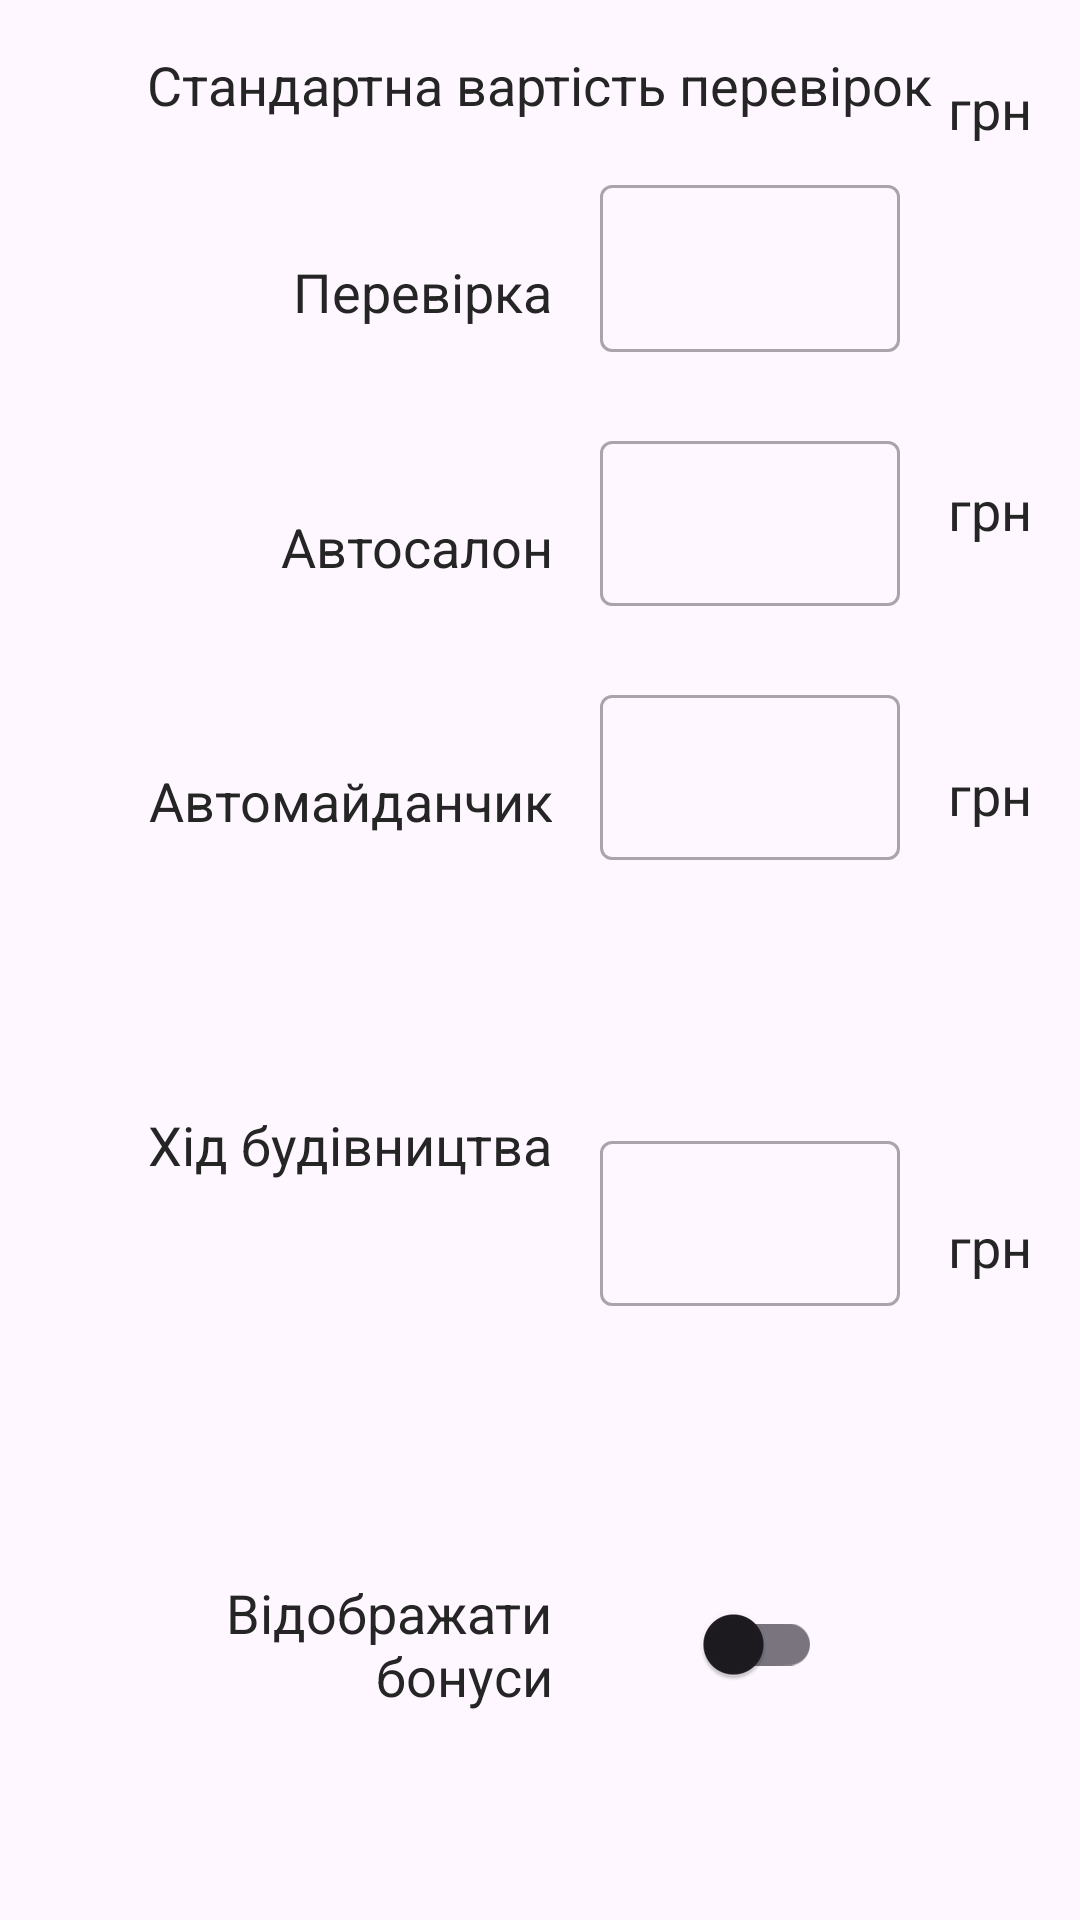

This screen was rendered from an Android layout file. Write that file and the resources it references.
<!-- AndroidManifest.xml: application theme Theme.RiaCalc -->
<!-- res/layout/dialog_cost_setting.xml -->
<?xml version="1.0" encoding="utf-8"?>
<androidx.constraintlayout.widget.ConstraintLayout
    xmlns:android="http://schemas.android.com/apk/res/android"
    xmlns:app="http://schemas.android.com/apk/res-auto"
    xmlns:tools="http://schemas.android.com/tools"
    android:layout_width="match_parent"
    android:layout_height="wrap_content">

    <TextView
        android:id="@+id/text_standard_cost"
        android:layout_width="wrap_content"
        android:layout_height="wrap_content"
        android:text="Стандартна вартість перевірок"
        style="@style/text_normal"
        android:layout_marginTop="16dp"
        app:layout_constraintEnd_toEndOf="parent"
        app:layout_constraintStart_toStartOf="parent"
        app:layout_constraintTop_toTopOf="parent" />


    <TextView
        android:id="@+id/dialog_cost_setting_tv_header"
        style="@style/text_normal"
        android:layout_width="0dp"
        android:layout_height="wrap_content"
        android:layout_marginStart="16dp"
        android:layout_marginEnd="16dp"
        android:gravity="end"
        android:text="@string/text_inspection"
        app:layout_constraintBottom_toBottomOf="@+id/dialog_cost_setting_ti_layout"
        app:layout_constraintEnd_toStartOf="@+id/dialog_cost_setting_ti_layout"
        app:layout_constraintStart_toStartOf="parent"
        app:layout_constraintTop_toTopOf="@+id/dialog_cost_setting_ti_layout" />

    <com.google.android.material.textfield.TextInputLayout
        android:id="@+id/dialog_cost_setting_ti_layout"
        style="@style/Widget.MaterialComponents.TextInputLayout.OutlinedBox"
        android:layout_width="100dp"
        android:layout_height="wrap_content"
        android:layout_marginTop="16dp"
        app:errorEnabled="true"
        android:layout_marginEnd="16dp"
        app:layout_constraintEnd_toStartOf="@+id/dialog_cost_setting_currency"
        app:layout_constraintTop_toBottomOf="@+id/text_standard_cost">

        <com.google.android.material.textfield.TextInputEditText
            android:id="@+id/dialog_cost_setting_et"
            android:layout_width="match_parent"
            android:layout_height="wrap_content"
            android:digits="0123456789"
            android:inputType="numberDecimal"
            android:selectAllOnFocus="true"
            android:lines="1"
            android:maxLength="3" />

    </com.google.android.material.textfield.TextInputLayout>

    <TextView
        android:id="@+id/dialog_cost_setting_currency"
        style="@style/text_normal"
        android:layout_width="wrap_content"
        android:layout_height="match_parent"
        android:layout_marginTop="24dp"
        android:text="@string/text_currency"
        android:layout_marginEnd="16dp"
        app:layout_constraintEnd_toEndOf="parent"
        app:layout_constraintTop_toTopOf="@+id/dialog_cost_setting_ti_layout" />

    <TextView
        android:id="@+id/dialog_cost_car_dealership_setting_tv_header"
        style="@style/text_normal"
        android:layout_width="0dp"
        android:layout_height="wrap_content"
        android:layout_marginStart="16dp"
        android:layout_marginEnd="16dp"
        android:gravity="end"
        android:text="Автосалон"
        app:layout_constraintBottom_toBottomOf="@+id/dialog_cost_car_dealership_setting_ti_layout"
        app:layout_constraintEnd_toStartOf="@+id/dialog_cost_car_dealership_setting_ti_layout"
        app:layout_constraintStart_toStartOf="parent"
        app:layout_constraintTop_toTopOf="@+id/dialog_cost_car_dealership_setting_ti_layout" />

    <com.google.android.material.textfield.TextInputLayout
        android:id="@+id/dialog_cost_car_dealership_setting_ti_layout"
        style="@style/Widget.MaterialComponents.TextInputLayout.OutlinedBox"
        android:layout_width="100dp"
        android:layout_height="wrap_content"
        android:layout_marginTop="4dp"
        android:layout_marginEnd="16dp"
        app:errorEnabled="true"
        app:layout_constraintEnd_toStartOf="@+id/dialog_cost_car_dealership_setting_currency"
        app:layout_constraintTop_toBottomOf="@+id/dialog_cost_setting_ti_layout">

        <com.google.android.material.textfield.TextInputEditText
            android:id="@+id/dialog_cost_car_dealership_setting_et"
            android:layout_width="match_parent"
            android:layout_height="55dp"
            android:digits="0123456789"
            android:inputType="numberDecimal"
            android:selectAllOnFocus="true"
            android:lines="1"
            android:maxLength="3" />

    </com.google.android.material.textfield.TextInputLayout>

    <TextView
        android:id="@+id/dialog_cost_car_dealership_setting_currency"
        style="@style/text_normal"
        android:layout_width="wrap_content"
        android:layout_height="wrap_content"
        android:layout_marginTop="16dp"
        android:layout_marginEnd="16dp"
        android:text="@string/text_currency"
        app:layout_constraintEnd_toEndOf="parent"
        app:layout_constraintTop_toTopOf="@+id/dialog_cost_car_dealership_setting_ti_layout" />

    <TextView
        android:id="@+id/dialog_cost_car_park_setting_tv_header"
        style="@style/text_normal"
        android:layout_width="0dp"
        android:layout_height="wrap_content"
        android:layout_marginStart="16dp"
        android:layout_marginEnd="16dp"
        android:gravity="end"
        android:text="Автомайданчик"
        app:layout_constraintBottom_toBottomOf="@+id/dialog_cost_car_park_setting_ti_layout"
        app:layout_constraintEnd_toStartOf="@+id/dialog_cost_car_park_setting_ti_layout"
        app:layout_constraintStart_toStartOf="parent"
        app:layout_constraintTop_toTopOf="@+id/dialog_cost_car_park_setting_ti_layout" />

    <com.google.android.material.textfield.TextInputLayout
        android:id="@+id/dialog_cost_car_park_setting_ti_layout"
        style="@style/Widget.MaterialComponents.TextInputLayout.OutlinedBox"
        android:layout_width="100dp"
        android:layout_height="wrap_content"
        android:layout_marginTop="4dp"
        android:layout_marginEnd="16dp"
        app:errorEnabled="true"
        app:layout_constraintEnd_toStartOf="@+id/dialog_cost_car_park_setting_currency"
        app:layout_constraintTop_toBottomOf="@+id/dialog_cost_car_dealership_setting_ti_layout">

        <com.google.android.material.textfield.TextInputEditText
            android:id="@+id/dialog_cost_car_park_setting_et"
            android:layout_width="match_parent"
            android:layout_height="55dp"
            android:digits="0123456789"
            android:selectAllOnFocus="true"
            android:inputType="numberDecimal"
            android:lines="1"
            android:maxLength="3" />

    </com.google.android.material.textfield.TextInputLayout>

    <TextView
        android:id="@+id/dialog_cost_car_park_setting_currency"
        style="@style/text_normal"
        android:layout_width="wrap_content"
        android:layout_height="wrap_content"
        android:layout_marginEnd="16dp"
        android:text="@string/text_currency"
        app:layout_constraintBottom_toBottomOf="@+id/dialog_cost_car_park_setting_ti_layout"
        app:layout_constraintEnd_toEndOf="parent"
        app:layout_constraintTop_toBottomOf="@+id/dialog_cost_car_dealership_setting_ti_layout" />

    <TextView
        android:id="@+id/dialog_cost_const_progress_setting_tv_header"
        style="@style/text_normal"
        android:layout_width="0dp"
        android:layout_height="wrap_content"
        android:layout_marginStart="16dp"
        android:layout_marginEnd="16dp"
        android:text="Хід будівництва"
        android:gravity="end"
        app:layout_constraintBottom_toBottomOf="@+id/dialog_cost_const_progress_setting_ti_layout"
        app:layout_constraintEnd_toStartOf="@+id/dialog_cost_const_progress_setting_ti_layout"
        app:layout_constraintStart_toStartOf="parent"
        app:layout_constraintTop_toBottomOf="@+id/dialog_cost_car_park_setting_ti_layout" />

    <com.google.android.material.textfield.TextInputLayout
        android:id="@+id/dialog_cost_const_progress_setting_ti_layout"
        style="@style/Widget.MaterialComponents.TextInputLayout.OutlinedBox"
        android:layout_width="100dp"
        android:layout_height="wrap_content"
        android:layout_marginEnd="16dp"
        android:layout_marginTop="4dp"
        app:errorEnabled="true"
        app:layout_constraintBottom_toTopOf="@id/dialog_cost_bonus_switch"
        app:layout_constraintEnd_toStartOf="@+id/dialog_cost_const_progress_setting_currency"
        app:layout_constraintTop_toBottomOf="@+id/dialog_cost_car_park_setting_ti_layout">

        <com.google.android.material.textfield.TextInputEditText
            android:id="@+id/dialog_cost_const_progress_setting_et"
            android:layout_width="match_parent"
            android:layout_height="55dp"
            android:digits="0123456789"
            android:inputType="numberDecimal"
            android:lines="1"
            android:maxLength="3"
            android:selectAllOnFocus="true" />

    </com.google.android.material.textfield.TextInputLayout>

    <TextView
        android:id="@+id/dialog_cost_const_progress_setting_currency"
        style="@style/text_normal"
        android:layout_width="wrap_content"
        android:layout_height="wrap_content"
        android:layout_marginEnd="16dp"
        android:text="@string/text_currency"
        app:layout_constraintBottom_toBottomOf="@+id/dialog_cost_const_progress_setting_ti_layout"
        app:layout_constraintEnd_toEndOf="parent"
        app:layout_constraintTop_toTopOf="@+id/dialog_cost_const_progress_setting_ti_layout" />

    <androidx.appcompat.widget.SwitchCompat
        android:id="@+id/dialog_cost_bonus_switch"
        android:layout_width="wrap_content"
        android:layout_height="wrap_content"
        android:layout_marginTop="4dp"
        android:layout_marginBottom="4dp"
        app:layout_constraintEnd_toEndOf="@+id/dialog_cost_const_progress_setting_ti_layout"
        app:layout_constraintStart_toStartOf="@+id/dialog_cost_const_progress_setting_ti_layout"
        app:layout_constraintTop_toBottomOf="@+id/dialog_cost_const_progress_setting_ti_layout"
        app:layout_constraintBottom_toBottomOf="parent"/>

    <TextView
        android:id="@+id/dialog_cost_bonus_text"
        style="@style/text_normal"
        android:layout_width="0dp"
        android:layout_height="wrap_content"
        android:layout_marginStart="16dp"
        android:gravity="end"
        android:text="Відображати бонуси"
        app:layout_constraintBottom_toBottomOf="@+id/dialog_cost_bonus_switch"
        app:layout_constraintEnd_toEndOf="@+id/dialog_cost_const_progress_setting_tv_header"
        app:layout_constraintStart_toStartOf="parent"
        app:layout_constraintTop_toTopOf="@+id/dialog_cost_bonus_switch" />


</androidx.constraintlayout.widget.ConstraintLayout>
<!-- resources referenced by this layout -->
<resources>
  <string name="text_currency">грн</string>
  <string name="text_inspection">Перевірка</string>
  <style name="text_normal">
          <item name="android:textSize">18dp</item>
          <item name="android:textColor">@color/black_600</item>
      </style>
  <style name="Theme.RiaCalc" parent="Base.Theme.RiaCalc">
  
      </style>
  <color name="black_600">#252525</color>
  <style name="Base.Theme.RiaCalc" parent="Theme.Material3.Light.NoActionBar">
          
          
          <item name="colorPrimary">@color/black_600</item>
          
  
  
      </style>
</resources>
